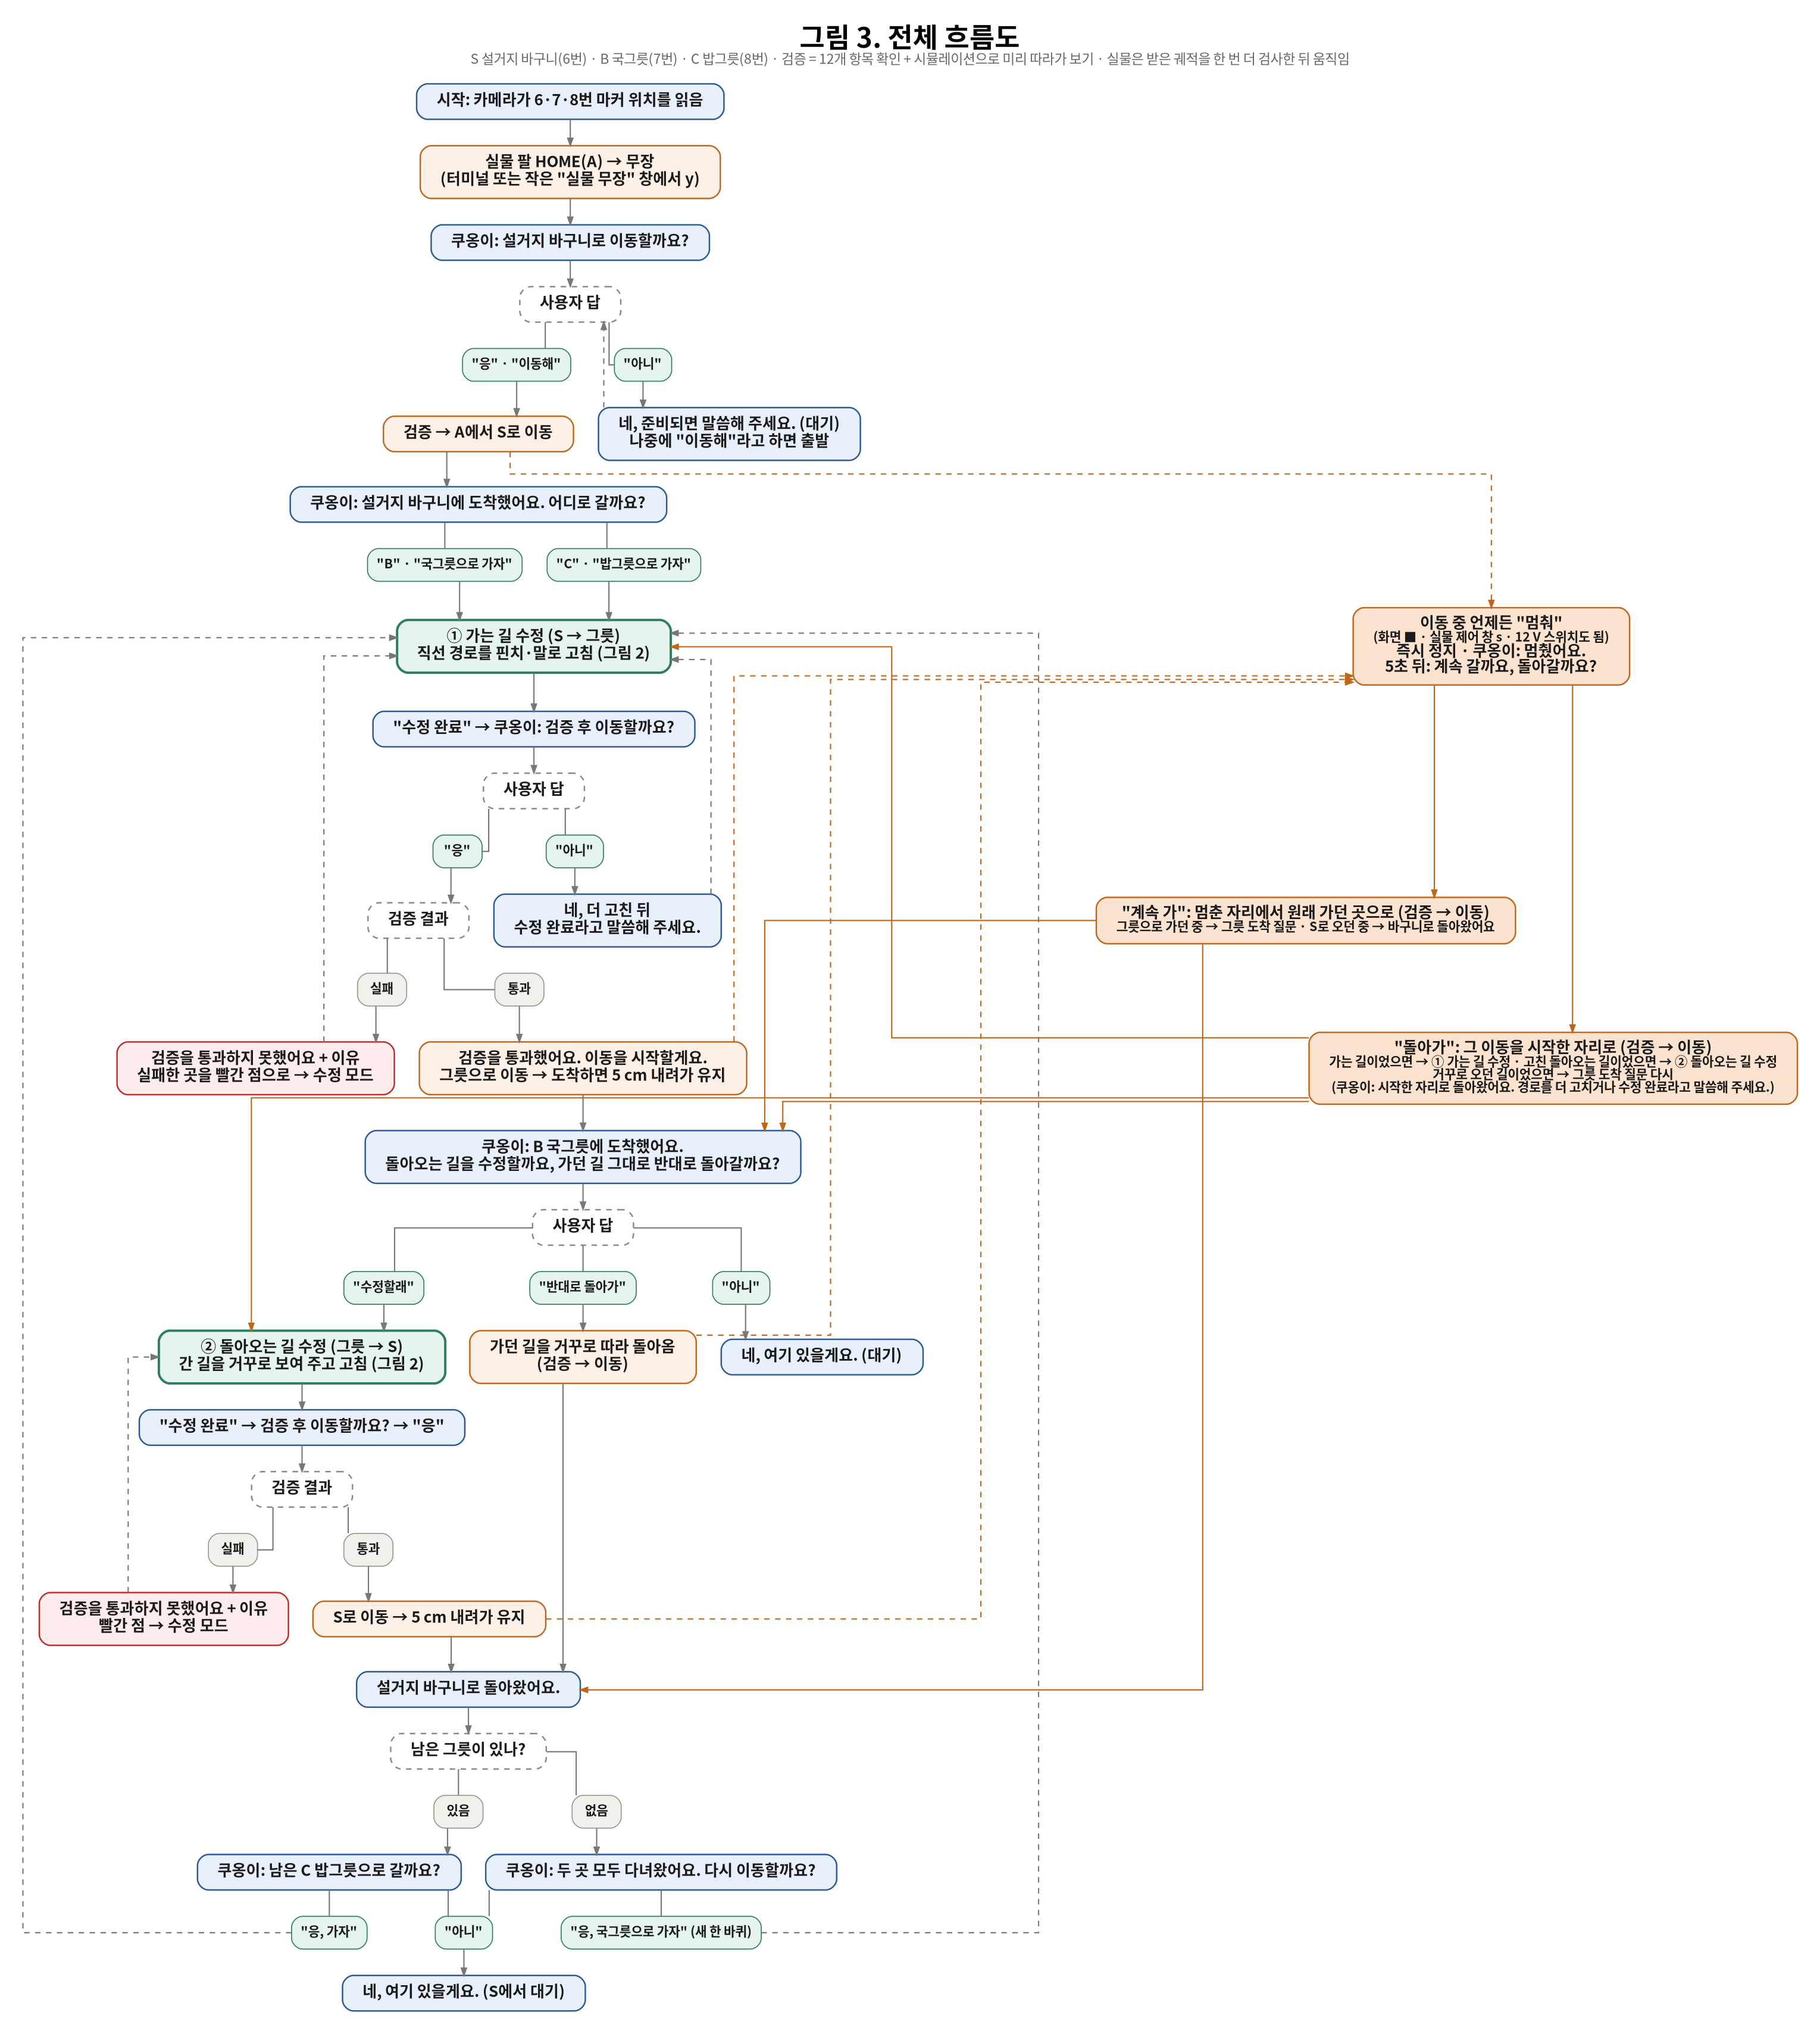

Recreate this plot in Python.
"""그림 3. 전체 흐름도. 실행: python3 docs/figures/fig3_overall_flow.py  (graphviz dot 필요)

근거: voice/sim_link.py(앱 질문·알림 문장: 설거지 바구니로 이동할까요? / 어디로 갈까요? / 검증 후 이동할까요? /
돌아오는 길을 수정할까요… / 남은 ~으로 갈까요? / 다시 이동할까요? / 계속 갈까요, 돌아갈까요? / 시작한 자리로 돌아왔어요…),
voice/prompts/system_v8.md(아니라는 답의 문장), mujoco_sim/src/pinch_sim/session.py(검증 실패 → 수정 모드, 멈춘 뒤 계속·돌아가기,
돌아가기는 그 이동을 시작한 자리로), app.py(--stations: 무장 뒤 HOME→S 질문), stations.py·stations.yaml(도착 후 5 cm 내려가 유지),
manipulator_control(무장 y: 터미널 또는 무장 확인 창, 받은 궤적 재검사).
"""
from _style import GRAY, COL, dot_header, dot_png, pill, style

O = COL["robot"][1]
SRC = f"""digraph G {{
{dot_header("TB", nodesep=0.38, ranksep=0.40)}
  graph [splines=ortho];
  labelloc=t; label=<<FONT POINT-SIZE="30"><B>그림 3. 전체 흐름도</B></FONT><BR/><FONT POINT-SIZE="15" COLOR="{GRAY}">S 설거지 바구니(6번) · B 국그릇(7번) · C 밥그릇(8번) · 검증 = 12개 항목 확인 + 시뮬레이션으로 미리 따라가 보기 · 실물은 받은 궤적을 한 번 더 검사한 뒤 움직임</FONT><BR/> >;

  s0  [label="시작: 카메라가 6·7·8번 마커 위치를 읽음", {style("algo")}];
  s1  [label="실물 팔 HOME(A) → 무장\\n(터미널 또는 작은 &quot;실물 무장&quot; 창에서 y)", {style("robot")}];
  s2  [label="쿠옹이: 설거지 바구니로 이동할까요?", {style("algo")}];
  q0  [label="사용자 답", {style("dec", dashed=True)}];
  w0  [label="네, 준비되면 말씀해 주세요. (대기)\\n나중에 &quot;이동해&quot;라고 하면 출발", {style("algo")}];
  m0  [label="검증 → A에서 S로 이동", {style("robot")}];
  atS [label="쿠옹이: 설거지 바구니에 도착했어요. 어디로 갈까요?", {style("algo")}];
  p00 [label="&quot;응&quot; · &quot;이동해&quot;", {pill("user")}]; p01 [label="&quot;아니&quot;", {pill("user")}];
  pB  [label="&quot;B&quot; · &quot;국그릇으로 가자&quot;", {pill("user")}]; pC [label="&quot;C&quot; · &quot;밥그릇으로 가자&quot;", {pill("user")}];

  e1  [label="① 가는 길 수정 (S → 그릇)\\n직선 경로를 핀치·말로 고침 (그림 2)", {style("user")}, penwidth=2.6];
  a1  [label="&quot;수정 완료&quot; → 쿠옹이: 검증 후 이동할까요?", {style("algo")}];
  q1  [label="사용자 답", {style("dec", dashed=True)}];
  n1  [label="네, 더 고친 뒤\\n수정 완료라고 말씀해 주세요.", {style("algo")}];
  v1  [label="검증 결과", {style("dec", dashed=True)}];
  f1  [label="검증을 통과하지 못했어요 + 이유\\n실패한 곳을 빨간 점으로 → 수정 모드", {style("warn")}];
  mv1 [label="검증을 통과했어요. 이동을 시작할게요.\\n그릇으로 이동 → 도착하면 5 cm 내려가 유지", {style("robot")}];
  arr [label="쿠옹이: B 국그릇에 도착했어요.\\n돌아오는 길을 수정할까요, 가던 길 그대로 반대로 돌아갈까요?", {style("algo")}];
  q2  [label="사용자 답", {style("dec", dashed=True)}];
  w2  [label="네, 여기 있을게요. (대기)", {style("algo")}];
  p10 [label="&quot;응&quot;", {pill("user")}]; p11 [label="&quot;아니&quot;", {pill("user")}];
  pf1 [label="실패", {pill()}]; pp1 [label="통과", {pill()}];
  p20 [label="&quot;수정할래&quot;", {pill("user")}]; p21 [label="&quot;반대로 돌아가&quot;", {pill("user")}]; p22 [label="&quot;아니&quot;", {pill("user")}];

  e2  [label="② 돌아오는 길 수정 (그릇 → S)\\n간 길을 거꾸로 보여 주고 고침 (그림 2)", {style("user")}, penwidth=2.6];
  a2  [label="&quot;수정 완료&quot; → 검증 후 이동할까요? → &quot;응&quot;", {style("algo")}];
  v2  [label="검증 결과", {style("dec", dashed=True)}];
  f2  [label="검증을 통과하지 못했어요 + 이유\\n빨간 점 → 수정 모드", {style("warn")}];
  rv  [label="가던 길을 거꾸로 따라 돌아옴\\n(검증 → 이동)", {style("robot")}];
  mv2 [label="S로 이동 → 5 cm 내려가 유지", {style("robot")}];
  pf2 [label="실패", {pill()}]; pp2 [label="통과", {pill()}];
  hm  [label="설거지 바구니로 돌아왔어요.", {style("algo")}];
  rest[label="남은 그릇이 있나?", {style("dec", dashed=True)}];
  qn  [label="쿠옹이: 남은 C 밥그릇으로 갈까요?", {style("algo")}];
  qa  [label="쿠옹이: 두 곳 모두 다녀왔어요. 다시 이동할까요?", {style("algo")}];
  w3  [label="네, 여기 있을게요. (S에서 대기)", {style("algo")}];
  pr0 [label="있음", {pill()}]; pr1 [label="없음", {pill()}];
  pn0 [label="&quot;응, 가자&quot;", {pill("user")}]; pa0 [label="&quot;응, 국그릇으로 가자&quot; (새 한 바퀴)", {pill("user")}];
  pno [label="&quot;아니&quot;", {pill("user")}];

  st  [label=<<B>이동 중 언제든 &quot;멈춰&quot;</B><BR/><FONT POINT-SIZE="14">(화면 ■ · 실물 제어 창 s · 12 V 스위치도 됨)</FONT><BR/>즉시 정지 · 쿠옹이: 멈췄어요.<BR/>5초 뒤: 계속 갈까요, 돌아갈까요?>, {style("stop")}];
  sc  [label=<<B>&quot;계속 가&quot;</B>: 멈춘 자리에서 원래 가던 곳으로 (검증 → 이동)<BR/><FONT POINT-SIZE="14">그릇으로 가던 중 → 그릇 도착 질문 · S로 오던 중 → 바구니로 돌아왔어요</FONT>>, {style("stop")}];
  sb  [label=<<B>&quot;돌아가&quot;</B>: 그 이동을 시작한 자리로 (검증 → 이동)<BR/><FONT POINT-SIZE="14">가는 길이었으면 → ① 가는 길 수정 · 고친 돌아오는 길이었으면 → ② 돌아오는 길 수정<BR/>거꾸로 오던 길이었으면 → 그릇 도착 질문 다시<BR/>(쿠옹이: 시작한 자리로 돌아왔어요. 경로를 더 고치거나 수정 완료라고 말씀해 주세요.)</FONT>>, {style("stop")}];

  s0 -> s1 -> s2 -> q0;
  q0 -> p00 [arrowhead=none]; p00 -> m0 -> atS;
  q0 -> p01 [arrowhead=none]; p01 -> w0; w0 -> q0 [style=dashed, constraint=false];
  atS -> pB [arrowhead=none]; atS -> pC [arrowhead=none]; pB -> e1; pC -> e1;
  e1 -> a1 -> q1;
  q1 -> p10 [arrowhead=none]; p10 -> v1;
  q1 -> p11 [arrowhead=none]; p11 -> n1; n1 -> e1 [style=dashed, constraint=false];
  v1 -> pf1 [arrowhead=none]; pf1 -> f1; f1 -> e1 [style=dashed, constraint=false];
  v1 -> pp1 [arrowhead=none]; pp1 -> mv1 -> arr -> q2;
  q2 -> p20 [arrowhead=none]; p20 -> e2 -> a2 -> v2;
  v2 -> pf2 [arrowhead=none]; pf2 -> f2; f2 -> e2 [style=dashed, constraint=false];
  v2 -> pp2 [arrowhead=none]; pp2 -> mv2 -> hm;
  q2 -> p21 [arrowhead=none]; p21 -> rv -> hm;
  q2 -> p22 [arrowhead=none]; p22 -> w2;
  hm -> rest;
  rest -> pr0 [arrowhead=none]; pr0 -> qn; qn -> pn0 [arrowhead=none]; pn0 -> e1 [style=dashed, constraint=false];
  rest -> pr1 [arrowhead=none]; pr1 -> qa; qa -> pa0 [arrowhead=none]; pa0 -> e1 [style=dashed, constraint=false];
  qn -> pno [arrowhead=none]; qa -> pno [arrowhead=none]; pno -> w3;

  edge [color="{O}", fontcolor="{O}"];
  {{m0 mv1 mv2 rv}} -> st [style=dashed, constraint=false];
  st -> sc; st -> sb;
  sc -> arr [constraint=false]; sc -> hm [constraint=false];
  sb -> e1 [constraint=false]; sb -> e2 [constraint=false]; sb -> arr [constraint=false];

  {{rank=same; st; e1}}
  {{rank=same; sc; v1}}
  {{rank=same; sb; mv1}}
  {{rank=same; p00; p01}}
  {{rank=same; m0; w0}}
  {{rank=same; pB; pC}}
  {{rank=same; p10; p11}}
  {{rank=same; v1; n1}}
  {{rank=same; pf1; pp1}}
  {{rank=same; p20; p21; p22}}
  {{rank=same; e2; rv; w2}}
  {{rank=same; pf2; pp2}}
  {{rank=same; pr0; pr1}}
  {{rank=same; qn; qa}}
}}
"""

if __name__ == "__main__":
    print(dot_png(SRC, "fig3_overall_flow"))
